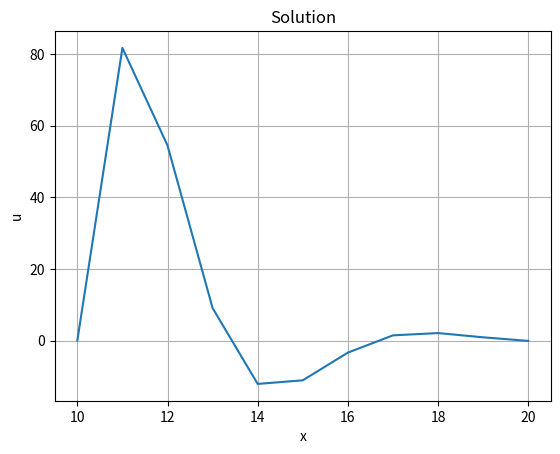

This chart was generated by the following Python code:
import numpy as np
"""
    a: Este parâmetro representa o limite esquerdo do domínio do problema de valor de contorno (BVP). É um valor numérico que especifica o ponto de partida do intervalo onde o BVP é definido.

    b: Este parâmetro representa o limite direito do domínio do BVP. É um valor numérico que especifica o ponto final do intervalo onde o BVP é definido.

    c: Este parâmetro é uma função que representa o coeficiente do termo de derivada de primeira ordem no BVP. É uma função da variável independente x. No código fornecido, é representado como uma função lambda.

    d: Este parâmetro é uma função que representa o coeficiente do termo de derivada de segunda ordem no BVP. Similar a c, é uma função da variável independente x e é representada como uma função lambda.

    alpha: Este parâmetro representa o valor da solução no limite esquerdo (x = a). É um valor numérico que especifica o valor da solução no ponto de partida do intervalo.

    beta: Este parâmetro representa o valor da solução no limite direito (x = b). Similar a alpha, é um valor numérico que especifica o valor da solução no ponto final do intervalo.

    gamma: Este parâmetro é uma função que representa a condição de contorno nos pontos interiores do domínio. É uma função da variável independente x e é usada para especificar uma condição de contorno diferente de Dirichlet ou Neumann. No código fornecido, é representado como uma função lambda.

    N: Este parâmetro representa o número de intervalos usados para discretizar o domínio [a, b]. Ele determina a granularidade da discretização, com um N maior resultando em uma discretização mais fina e potencialmente uma solução mais precisa."""
def solve_bvp(a, b, c, d, alpha, beta, gamma, N):

    h = (b - a) / N
    x = np.linspace(a, b, N+1)
    A = np.zeros((N+1, N+1))
    b = np.zeros(N+1)

    # Dirichlet boundary conditions
    A[0, 0] = 1
    b[0] = alpha

    A[N, N] = 1
    b[N] = beta

    # Interior points
    for i in range(1, N):
        A[i, i-1] = 1 / h**2 - c(x[i]) / (2 * h)
        A[i, i] = -2 / h**2 + d(x[i])
        A[i, i+1] = 1 / h**2 + c(x[i]) / (2 * h)
        b[i] = -gamma(x[i])

    # Neumann boundary conditions
    A[0, 1] = -1 / h
    b[0] -= alpha / h

    A[N, N-1] = 1 / h
    b[N] += beta / h
    
    # Robin boundary conditions
    A[0, 1] = -1 / h + alpha
    A[0, 0] = 1
    b[0] = 0
    
    A[N, N-1] = 1 / h
    A[N, N] = -1
    b[N] = beta
    

    u = solver(A, b)

    return x, u
def solver(A, b):
    N = len(b)
    # Forward elimination
    for i in range(1, N):
        m = A[i, i-1] / A[i-1, i-1]
        A[i, i] -= m * A[i-1, i]
        b[i] -= m * b[i-1]
    
    # Back substitution
    u = np.zeros(N)
    u[N-1] = b[N-1] / A[N-1, N-1]
    for i in range(N-2, -1, -1):
        u[i] = (b[i] - A[i, i+1] * u[i+1]) / A[i, i]
    
    return u

# Example call
a = 10
b = 20
c = lambda x: 1
d = lambda x: 1
alpha = 1
beta = 1
gamma = lambda x: 0
N = 10

x, u = solve_bvp(a, b, c, d, alpha, beta, gamma, N)

# Print the solution
print("x:", x)
print("u:", u)
import matplotlib.pyplot as plt

# Plot the solution
plt.plot(x, u)
plt.xlabel('x')
plt.ylabel('u')
plt.title('Solution')
plt.grid(True)
plt.show()